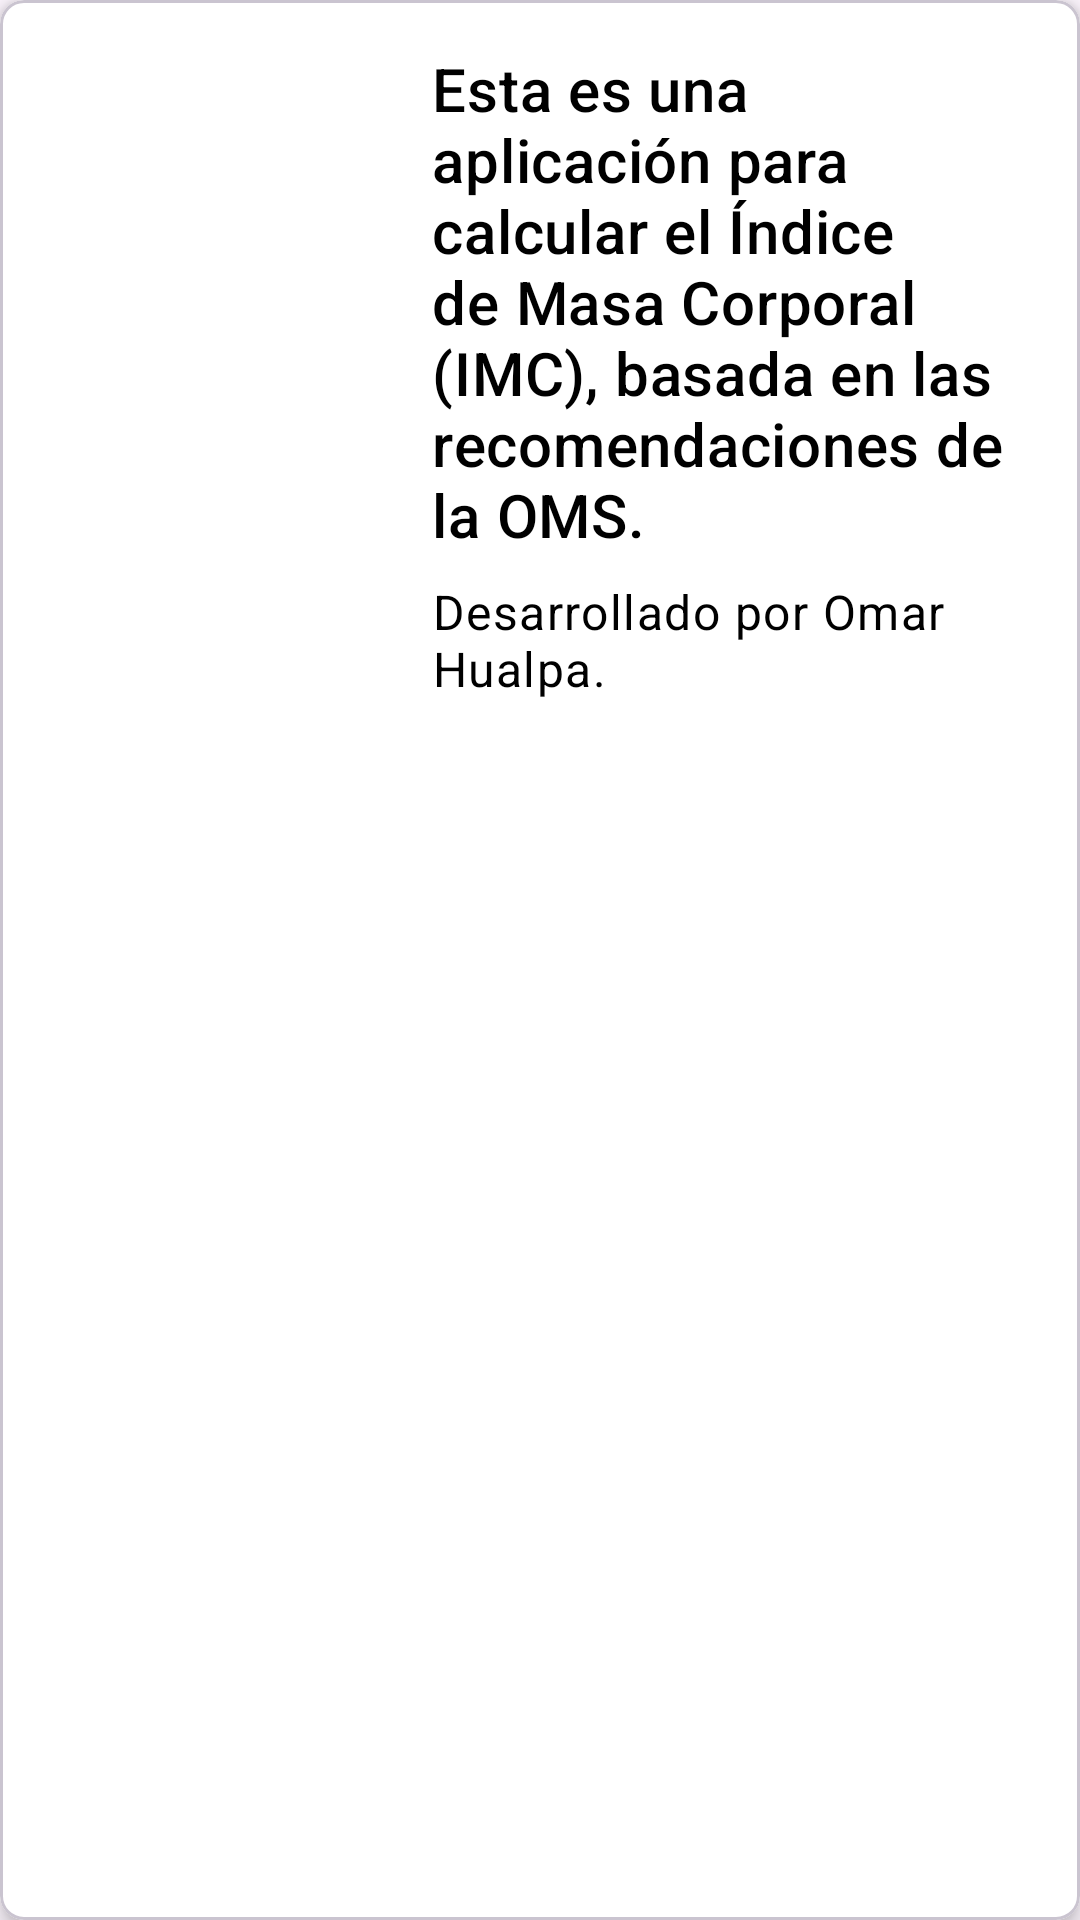

This screen was rendered from an Android layout file. Write that file and the resources it references.
<!-- AndroidManifest.xml: application theme Theme.AppMasaCorporal -->
<!-- res/layout/activity_about.xml -->
<?xml version="1.0" encoding="utf-8"?>
<com.google.android.material.card.MaterialCardView xmlns:android="http://schemas.android.com/apk/res/android"
    xmlns:app="http://schemas.android.com/apk/res-auto"
    xmlns:tools="http://schemas.android.com/tools"
    android:layout_width="match_parent"
    android:layout_height="wrap_content"
    android:layout_margin="16dp"
    app:cardCornerRadius="8dp"
    app:cardElevation="4dp"
    android:padding="16dp"
    app:cardBackgroundColor="@color/white"
    tools:context=".AboutActivity">

    <androidx.constraintlayout.widget.ConstraintLayout
        android:layout_width="match_parent"
        android:layout_height="wrap_content">

        
        <ImageView
            android:id="@+id/about_image"
            android:layout_width="120dp"
            android:layout_height="120dp"
            android:src="@drawable/about_image_desc"
            app:layout_constraintTop_toTopOf="parent"
            app:layout_constraintStart_toStartOf="parent"
            android:layout_marginTop="16dp"
            android:layout_marginStart="16dp"
            android:layout_marginEnd="8dp" />

        
        <com.google.android.material.textview.MaterialTextView
            android:id="@+id/about_text"
            android:layout_width="0dp"
            android:layout_height="wrap_content"
            android:text="@string/about_info"
            android:textAppearance="@style/TextAppearance.MaterialComponents.Headline6"
            android:textColor="@color/black"
            app:layout_constraintTop_toTopOf="parent"
            app:layout_constraintStart_toEndOf="@id/about_image"
            app:layout_constraintEnd_toEndOf="parent"
            android:layout_marginTop="16dp"
            android:layout_marginStart="8dp"
            android:layout_marginEnd="16dp" />

        
        <com.google.android.material.textview.MaterialTextView
            android:id="@+id/author_text"
            android:layout_width="0dp"
            android:layout_height="wrap_content"
            android:text="@string/about_author"
            android:textAppearance="@style/TextAppearance.MaterialComponents.Body1"
            android:textColor="@color/black"
            app:layout_constraintTop_toBottomOf="@id/about_text"
            app:layout_constraintStart_toEndOf="@id/about_image"
            app:layout_constraintEnd_toEndOf="parent"
            android:layout_marginTop="8dp"
            android:layout_marginStart="8dp"
            android:layout_marginEnd="16dp" />
    </androidx.constraintlayout.widget.ConstraintLayout>

</com.google.android.material.card.MaterialCardView>
<!-- resources referenced by this layout -->
<resources>
  <color name="black">#000000</color>
  <color name="white">#FFFFFF</color>
  <string name="about_author">Desarrollado por Omar Hualpa.</string>
  <string name="about_info">Esta es una aplicación para calcular el Índice de Masa Corporal (IMC), basada en las recomendaciones de la OMS.</string>
  <style name="Theme.AppMasaCorporal" parent="Base.Theme.AppMasaCorporal" />
  <style name="Base.Theme.AppMasaCorporal" parent="Theme.Material3.DayNight.NoActionBar">
          
          
      </style>
</resources>
